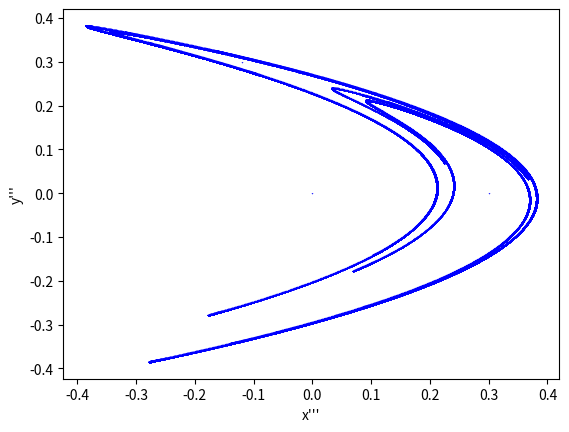

The matplotlib source for this figure:
import numpy as np
import matplotlib.pyplot as plt


def henon_attractor(x, y, a=1.4, b=0.3):
    '''Computes the next step in the Henon
    map for arguments x, y with kwargs a and
    b as constants.
    '''
    x_next = 1 - a * x ** 2 + y
    y_next = b * x
    return x_next, y_next


# number of iterations and array initialization
steps = 100000
X = np.zeros(steps + 1)
Y = np.zeros(steps + 1)
X_second = np.zeros(steps + 1)
Y_second = np.zeros(steps + 1)
X_third = np.zeros(steps + 1)
Y_third = np.zeros(steps + 1)
X_fourth = np.zeros(steps + 1)
Y_fourth = np.zeros(steps + 1)


# starting point
X[0], Y[0] = 0, 0
X_second[0], Y_second[0] = 0, 0
X_third[0], Y_third[0] = 0, 0
X_fourth[0], Y_fourth[0] = 0, 0

# add points to array
for i in range(steps):
    x_next, y_next = henon_attractor(X[i], Y[i])

    x_second = x_next
    y_second = 1 - 1.4 * x_next**2 + y_next

    x_third = 0.3 * x_second
    y_third = y_next

    x_fourth = y_third
    y_fourth = x_third

    X[i + 1] = x_next
    Y[i + 1] = y_next
    X_second[i + 1] = x_second
    Y_second[i + 1] = y_second
    X_third[i + 1] = x_third
    Y_third[i + 1] = y_third
    X_fourth[i + 1] = x_fourth
    Y_fourth[i + 1] = y_fourth


plt.plot(X_third, Y_third, '^', color='blue', alpha=0.8, markersize=0.3)
plt.xlabel("x'''")
plt.ylabel("y'''")
plt.show()
